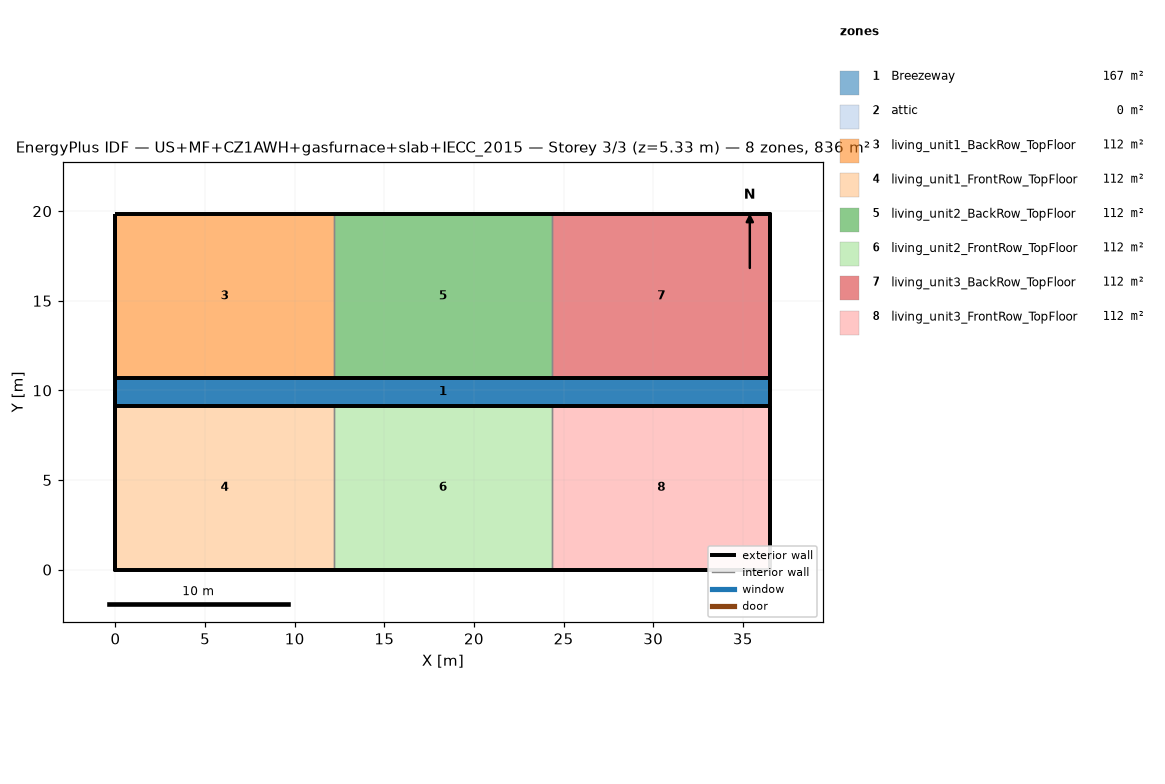
=== STOREY PLAN SPEC (per zone: floor XY polygon, exterior-wall plan segments, windows/doors) ===
zone 1: Breezeway  (167.0 m²)
  floor: (36.54, 9.16) (0.00, 9.16) (0.00, 10.68) (36.54, 10.68)
  floor: (36.54, 9.16) (0.00, 9.16) (0.00, 10.68) (36.54, 10.68)
  floor: (36.54, 9.16) (0.00, 9.16) (0.00, 10.68) (36.54, 10.68)
zone 2: attic  (0.0 m²)
  exterior wall: (36.54, 0.00) – (36.54, 19.84) – (36.54, 9.92)  [29.8 m]
  exterior wall: (0.00, 19.84) – (0.00, 0.00) – (0.00, 9.92)  [29.8 m]
zone 3: living_unit1_BackRow_TopFloor  (111.5 m²)
  floor: (12.18, 10.68) (0.00, 10.68) (0.00, 19.84) (12.18, 19.84)
  exterior wall: (12.18, 19.84) – (0.00, 19.84)  [12.2 m]
  exterior wall: (0.00, 19.84) – (0.00, 10.68)  [9.2 m]
  exterior wall: (0.00, 10.68) – (12.18, 10.68)  [12.2 m]
  interior walls: 1
zone 4: living_unit1_FrontRow_TopFloor  (111.5 m²)
  floor: (12.18, 0.00) (0.00, 0.00) (0.00, 9.16) (12.18, 9.16)
  exterior wall: (0.00, 0.00) – (12.18, 0.00)  [12.2 m]
  exterior wall: (0.00, 9.16) – (0.00, 0.00)  [9.2 m]
  exterior wall: (12.18, 9.16) – (0.00, 9.16)  [12.2 m]
  interior walls: 1
zone 5: living_unit2_BackRow_TopFloor  (111.5 m²)
  floor: (24.36, 10.68) (12.18, 10.68) (12.18, 19.84) (24.36, 19.84)
  exterior wall: (12.18, 10.68) – (24.36, 10.68)  [12.2 m]
  exterior wall: (24.36, 19.84) – (12.18, 19.84)  [12.2 m]
  interior walls: 2
zone 6: living_unit2_FrontRow_TopFloor  (111.5 m²)
  floor: (24.36, 0.00) (12.18, 0.00) (12.18, 9.16) (24.36, 9.16)
  exterior wall: (12.18, 0.00) – (24.36, 0.00)  [12.2 m]
  exterior wall: (24.36, 9.16) – (12.18, 9.16)  [12.2 m]
  interior walls: 2
zone 7: living_unit3_BackRow_TopFloor  (111.5 m²)
  floor: (36.54, 10.68) (24.36, 10.68) (24.36, 19.84) (36.54, 19.84)
  exterior wall: (36.54, 10.68) – (36.54, 19.84)  [9.2 m]
  exterior wall: (36.54, 19.84) – (24.36, 19.84)  [12.2 m]
  exterior wall: (24.36, 10.68) – (36.54, 10.68)  [12.2 m]
  interior walls: 1
zone 8: living_unit3_FrontRow_TopFloor  (111.5 m²)
  floor: (36.54, 0.00) (24.36, 0.00) (24.36, 9.16) (36.54, 9.16)
  exterior wall: (24.36, 0.00) – (36.54, 0.00)  [12.2 m]
  exterior wall: (36.54, 0.00) – (36.54, 9.16)  [9.2 m]
  exterior wall: (36.54, 9.16) – (24.36, 9.16)  [12.2 m]
  interior walls: 1

=== DERIVED (storey summary) ===
Building: US+MF+CZ1AWH+gasfurnace+slab+IECC_2015
Storey: 3 of 3  (floor level z = 5.33 m)
Storey gross floor area: 836.2 m²
Zones on this storey: 8
  - Breezeway: floor 167.0 m²
  - attic: floor 0.0 m²; exterior wall 59.5 m (81.9 m²); WWR 0.0%
  - living_unit1_BackRow_TopFloor: floor 111.5 m²; exterior wall 33.5 m (86.9 m²); WWR 0.0%
  - living_unit1_FrontRow_TopFloor: floor 111.5 m²; exterior wall 33.5 m (86.9 m²); WWR 0.0%
  - living_unit2_BackRow_TopFloor: floor 111.5 m²; exterior wall 24.4 m (63.1 m²); WWR 0.0%
  - living_unit2_FrontRow_TopFloor: floor 111.5 m²; exterior wall 24.4 m (63.1 m²); WWR 0.0%
  - living_unit3_BackRow_TopFloor: floor 111.5 m²; exterior wall 33.5 m (86.9 m²); WWR 0.0%
  - living_unit3_FrontRow_TopFloor: floor 111.5 m²; exterior wall 33.5 m (86.9 m²); WWR 0.0%
Zone adjacency (shared interzone walls):
  - living_unit1_BackRow_TopFloor ↔ living_unit2_BackRow_TopFloor
  - living_unit1_FrontRow_TopFloor ↔ living_unit2_FrontRow_TopFloor
  - living_unit2_BackRow_TopFloor ↔ living_unit3_BackRow_TopFloor
  - living_unit2_FrontRow_TopFloor ↔ living_unit3_FrontRow_TopFloor